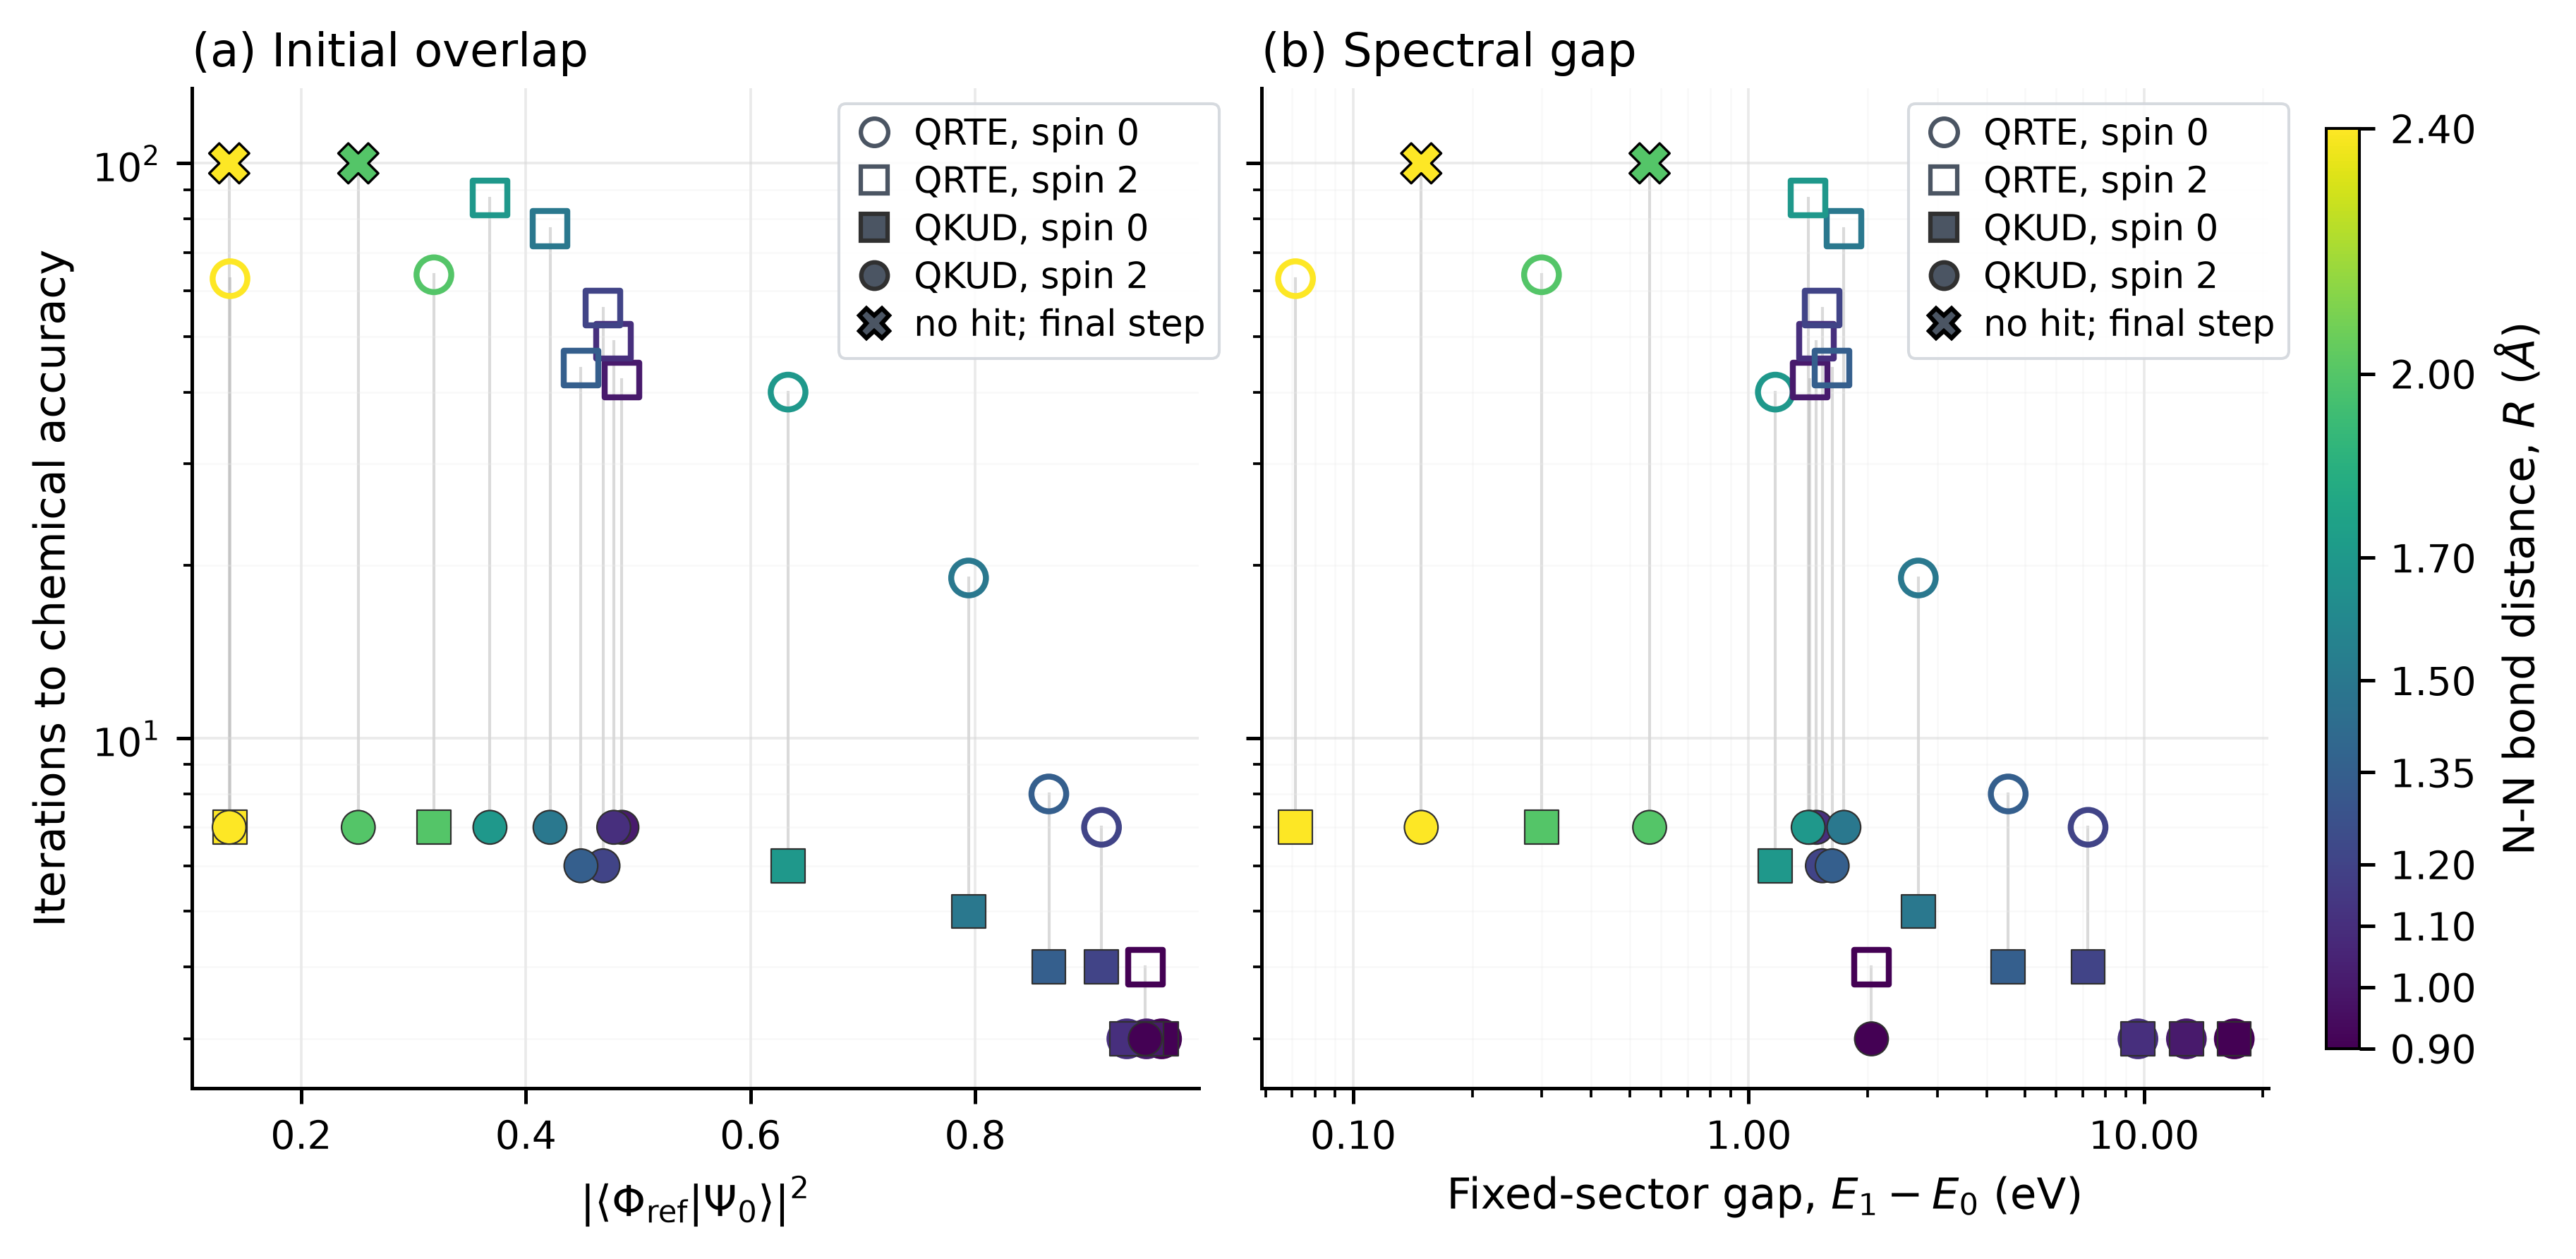

The data file committed next to this chart (first rows):
case_id, bond_length_angstrom, spin, point_kind, method, hit_chemical_accuracy, iteration_to_chemical_accuracy, steps_completed, overlap_weight, negative_log10_overlap, gap_hartree, gap_millihartree, gap_ev, gap_path, summary_path
N2_R0p90_cc_pVTZ_0, 0.9, 0, pes, QKUD eps=0.05, true, 3.0, 3.0, 0.9659, 0.01506, 0.6216, 621.6, 16.91, runs/n2_pes_initial_state_gap/N2_R0p90_c…, runs/n2_pes_qkud_natorb_eps0.05/N2_R0p90…
N2_R0p90_cc_pVTZ_0, 0.9, 0, pes, QRTE dt=0.05, true, 3.0, 3.0, 0.9659, 0.01506, 0.6216, 621.6, 16.91, runs/n2_pes_initial_state_gap/N2_R0p90_c…, runs/n2_pes_qrte_natorb_dt0.05/N2_R0p90_…
N2_R1p00_cc_pVTZ_0, 1.0, 0, pes, QKUD eps=0.05, true, 3.0, 3.0, 0.9525, 0.02115, 0.4703, 470.3, 12.8, runs/n2_pes_initial_state_gap/N2_R1p00_c…, runs/n2_pes_qkud_natorb_eps0.05/N2_R1p00…
N2_R1p00_cc_pVTZ_0, 1.0, 0, pes, QRTE dt=0.05, true, 3.0, 3.0, 0.9525, 0.02115, 0.4703, 470.3, 12.8, runs/n2_pes_initial_state_gap/N2_R1p00_c…, runs/n2_pes_qrte_natorb_dt0.05/N2_R1p00_…
N2_R1p10_cc_pVTZ_0, 1.1, 0, pes, QKUD eps=0.05, true, 3.0, 3.0, 0.935, 0.0292, 0.3547, 354.7, 9.652, runs/n2_pes_initial_state_gap/N2_R1p10_c…, runs/n2_pes_qkud_natorb_eps0.05/N2_R1p10…
N2_R1p10_cc_pVTZ_0, 1.1, 0, pes, QRTE dt=0.05, true, 3.0, 3.0, 0.935, 0.0292, 0.3547, 354.7, 9.652, runs/n2_pes_initial_state_gap/N2_R1p10_c…, runs/n2_pes_qrte_natorb_dt0.05/N2_R1p10_…
N2_equi_cc_pVTZ_0, 1.2, 0, equilibrium, QKUD eps=0.05, true, 4.0, 4.0, 0.9124, 0.03981, 0.2653, 265.3, 7.219, runs/initial_state_gap/N2_equi_cc_pVTZ_0…, runs/qkud_natorb_eps0.05/N2_equi_cc_pVTZ…
N2_equi_cc_pVTZ_0, 1.2, 0, equilibrium, QRTE dt=0.05, true, 7.0, 7.0, 0.9124, 0.03981, 0.2653, 265.3, 7.219, runs/initial_state_gap/N2_equi_cc_pVTZ_0…, runs/qrte_natorb_dt0.05/N2_equi_cc_pVTZ_…
N2_R1p35_cc_pVTZ_0, 1.35, 0, pes, QKUD eps=0.05, true, 4.0, 4.0, 0.8655, 0.06272, 0.1666, 166.6, 4.534, runs/n2_pes_initial_state_gap/N2_R1p35_c…, runs/n2_pes_qkud_natorb_eps0.05/N2_R1p35…
N2_R1p35_cc_pVTZ_0, 1.35, 0, pes, QRTE dt=0.05, true, 8.0, 8.0, 0.8655, 0.06272, 0.1666, 166.6, 4.534, runs/n2_pes_initial_state_gap/N2_R1p35_c…, runs/n2_pes_qrte_natorb_dt0.05/N2_R1p35_…
N2_R1p50_cc_pVTZ_0, 1.5, 0, pes, QKUD eps=0.05, true, 5.0, 5.0, 0.7941, 0.1001, 0.09872, 98.72, 2.686, runs/n2_pes_initial_state_gap/N2_R1p50_c…, runs/n2_pes_qkud_natorb_eps0.05/N2_R1p50…
N2_R1p50_cc_pVTZ_0, 1.5, 0, pes, QRTE dt=0.05, true, 19.0, 19.0, 0.7941, 0.1001, 0.09872, 98.72, 2.686, runs/n2_pes_initial_state_gap/N2_R1p50_c…, runs/n2_pes_qrte_natorb_dt0.05/N2_R1p50_…
N2_R1p70_cc_pVTZ_0, 1.7, 0, pes, QKUD eps=0.05, true, 6.0, 6.0, 0.6334, 0.1983, 0.04293, 42.93, 1.168, runs/n2_pes_initial_state_gap/N2_R1p70_c…, runs/n2_pes_qkud_natorb_eps0.05/N2_R1p70…
N2_R1p70_cc_pVTZ_0, 1.7, 0, pes, QRTE dt=0.05, true, 40.0, 40.0, 0.6334, 0.1983, 0.04293, 42.93, 1.168, runs/n2_pes_initial_state_gap/N2_R1p70_c…, runs/n2_pes_qrte_natorb_dt0.05/N2_R1p70_…
N2_R2p00_cc_pVTZ_0, 2.0, 0, pes, QKUD eps=0.05, true, 7.0, 7.0, 0.3181, 0.4974, 0.011, 11, 0.2993, runs/n2_pes_initial_state_gap/N2_R2p00_c…, runs/n2_pes_qkud_natorb_eps0.05/N2_R2p00…
N2_R2p00_cc_pVTZ_0, 2.0, 0, pes, QRTE dt=0.05, true, 64.0, 64.0, 0.3181, 0.4974, 0.011, 11, 0.2993, runs/n2_pes_initial_state_gap/N2_R2p00_c…, runs/n2_pes_qrte_natorb_dt0.05/N2_R2p00_…
N2_R2p40_cc_pVTZ_0, 2.4, 0, pes, QKUD eps=0.05, true, 7.0, 7.0, 0.1366, 0.8645, 0.002626, 2.626, 0.07144, runs/n2_pes_initial_state_gap/N2_R2p40_c…, runs/n2_pes_qkud_natorb_eps0.05/N2_R2p40…
N2_R2p40_cc_pVTZ_0, 2.4, 0, pes, QRTE dt=0.05, true, 63.0, 63.0, 0.1366, 0.8645, 0.002626, 2.626, 0.07144, runs/n2_pes_initial_state_gap/N2_R2p40_c…, runs/n2_pes_qrte_natorb_dt0.05/N2_R2p40_…
N2_R0p90_cc_pVTZ_2, 0.9, 2, pes, QKUD eps=0.05, true, 3.0, 3.0, 0.9513, 0.02167, 0.07514, 75.14, 2.045, runs/n2_pes_initial_state_gap/N2_R0p90_c…, runs/n2_pes_qkud_natorb_eps0.05/N2_R0p90…
N2_R0p90_cc_pVTZ_2, 0.9, 2, pes, QRTE dt=0.05, true, 4.0, 4.0, 0.9513, 0.02167, 0.07514, 75.14, 2.045, runs/n2_pes_initial_state_gap/N2_R0p90_c…, runs/n2_pes_qrte_natorb_dt0.05/N2_R0p90_…
N2_R1p00_cc_pVTZ_2, 1.0, 2, pes, QKUD eps=0.05, true, 7.0, 7.0, 0.4855, 0.3138, 0.05252, 52.52, 1.429, runs/n2_pes_initial_state_gap/N2_R1p00_c…, runs/n2_pes_qkud_natorb_eps0.05/N2_R1p00…
N2_R1p00_cc_pVTZ_2, 1.0, 2, pes, QRTE dt=0.05, true, 42.0, 42.0, 0.4855, 0.3138, 0.05252, 52.52, 1.429, runs/n2_pes_initial_state_gap/N2_R1p00_c…, runs/n2_pes_qrte_natorb_dt0.05/N2_R1p00_…
N2_R1p10_cc_pVTZ_2, 1.1, 2, pes, QKUD eps=0.05, true, 7.0, 7.0, 0.4782, 0.3204, 0.05452, 54.52, 1.484, runs/n2_pes_initial_state_gap/N2_R1p10_c…, runs/n2_pes_qkud_natorb_eps0.05/N2_R1p10…
N2_R1p10_cc_pVTZ_2, 1.1, 2, pes, QRTE dt=0.05, true, 49.0, 49.0, 0.4782, 0.3204, 0.05452, 54.52, 1.484, runs/n2_pes_initial_state_gap/N2_R1p10_c…, runs/n2_pes_qrte_natorb_dt0.05/N2_R1p10_…
N2_equi_cc_pVTZ_2, 1.2, 2, equilibrium, QKUD eps=0.05, true, 6.0, 6.0, 0.4687, 0.3291, 0.05646, 56.46, 1.536, runs/initial_state_gap/N2_equi_cc_pVTZ_2…, runs/qkud_natorb_eps0.05/N2_equi_cc_pVTZ…
N2_equi_cc_pVTZ_2, 1.2, 2, equilibrium, QRTE dt=0.05, true, 56.0, 56.0, 0.4687, 0.3291, 0.05646, 56.46, 1.536, runs/initial_state_gap/N2_equi_cc_pVTZ_2…, runs/qrte_natorb_dt0.05_100iter/N2_equi_…
N2_R1p35_cc_pVTZ_2, 1.35, 2, pes, QKUD eps=0.05, true, 6.0, 6.0, 0.449, 0.3477, 0.05977, 59.77, 1.626, runs/n2_pes_initial_state_gap/N2_R1p35_c…, runs/n2_pes_qkud_natorb_eps0.05/N2_R1p35…
N2_R1p35_cc_pVTZ_2, 1.35, 2, pes, QRTE dt=0.05, true, 44.0, 44.0, 0.449, 0.3477, 0.05977, 59.77, 1.626, runs/n2_pes_initial_state_gap/N2_R1p35_c…, runs/n2_pes_qrte_natorb_dt0.05/N2_R1p35_…
N2_R1p50_cc_pVTZ_2, 1.5, 2, pes, QKUD eps=0.05, true, 7.0, 7.0, 0.4215, 0.3752, 0.06399, 63.99, 1.741, runs/n2_pes_initial_state_gap/N2_R1p50_c…, runs/n2_pes_qkud_natorb_eps0.05/N2_R1p50…
N2_R1p50_cc_pVTZ_2, 1.5, 2, pes, QRTE dt=0.05, true, 77.0, 77.0, 0.4215, 0.3752, 0.06399, 63.99, 1.741, runs/n2_pes_initial_state_gap/N2_R1p50_c…, runs/n2_pes_qrte_natorb_dt0.05/N2_R1p50_…
N2_R1p70_cc_pVTZ_2, 1.7, 2, pes, QKUD eps=0.05, true, 7.0, 7.0, 0.368, 0.4341, 0.05198, 51.98, 1.415, runs/n2_pes_initial_state_gap/N2_R1p70_c…, runs/n2_pes_qkud_natorb_eps0.05/N2_R1p70…
N2_R1p70_cc_pVTZ_2, 1.7, 2, pes, QRTE dt=0.05, true, 87.0, 87.0, 0.368, 0.4341, 0.05198, 51.98, 1.415, runs/n2_pes_initial_state_gap/N2_R1p70_c…, runs/n2_pes_qrte_natorb_dt0.05/N2_R1p70_…
N2_R2p00_cc_pVTZ_2, 2.0, 2, pes, QKUD eps=0.05, true, 7.0, 7.0, 0.2508, 0.6006, 0.02064, 20.64, 0.5618, runs/n2_pes_initial_state_gap/N2_R2p00_c…, runs/n2_pes_qkud_natorb_eps0.05/N2_R2p00…
N2_R2p00_cc_pVTZ_2, 2.0, 2, pes, QRTE dt=0.05, false, , 100.0, 0.2508, 0.6006, 0.02064, 20.64, 0.5618, runs/n2_pes_initial_state_gap/N2_R2p00_c…, runs/n2_pes_qrte_natorb_dt0.05/N2_R2p00_…
N2_R2p40_cc_pVTZ_2, 2.4, 2, pes, QKUD eps=0.05, true, 7.0, 7.0, 0.1359, 0.8667, 0.005459, 5.459, 0.1486, runs/n2_pes_initial_state_gap/N2_R2p40_c…, runs/n2_pes_qkud_natorb_eps0.05/N2_R2p40…
N2_R2p40_cc_pVTZ_2, 2.4, 2, pes, QRTE dt=0.05, false, , 100.0, 0.1359, 0.8667, 0.005459, 5.459, 0.1486, runs/n2_pes_initial_state_gap/N2_R2p40_c…, runs/n2_pes_qrte_natorb_dt0.05/N2_R2p40_…
